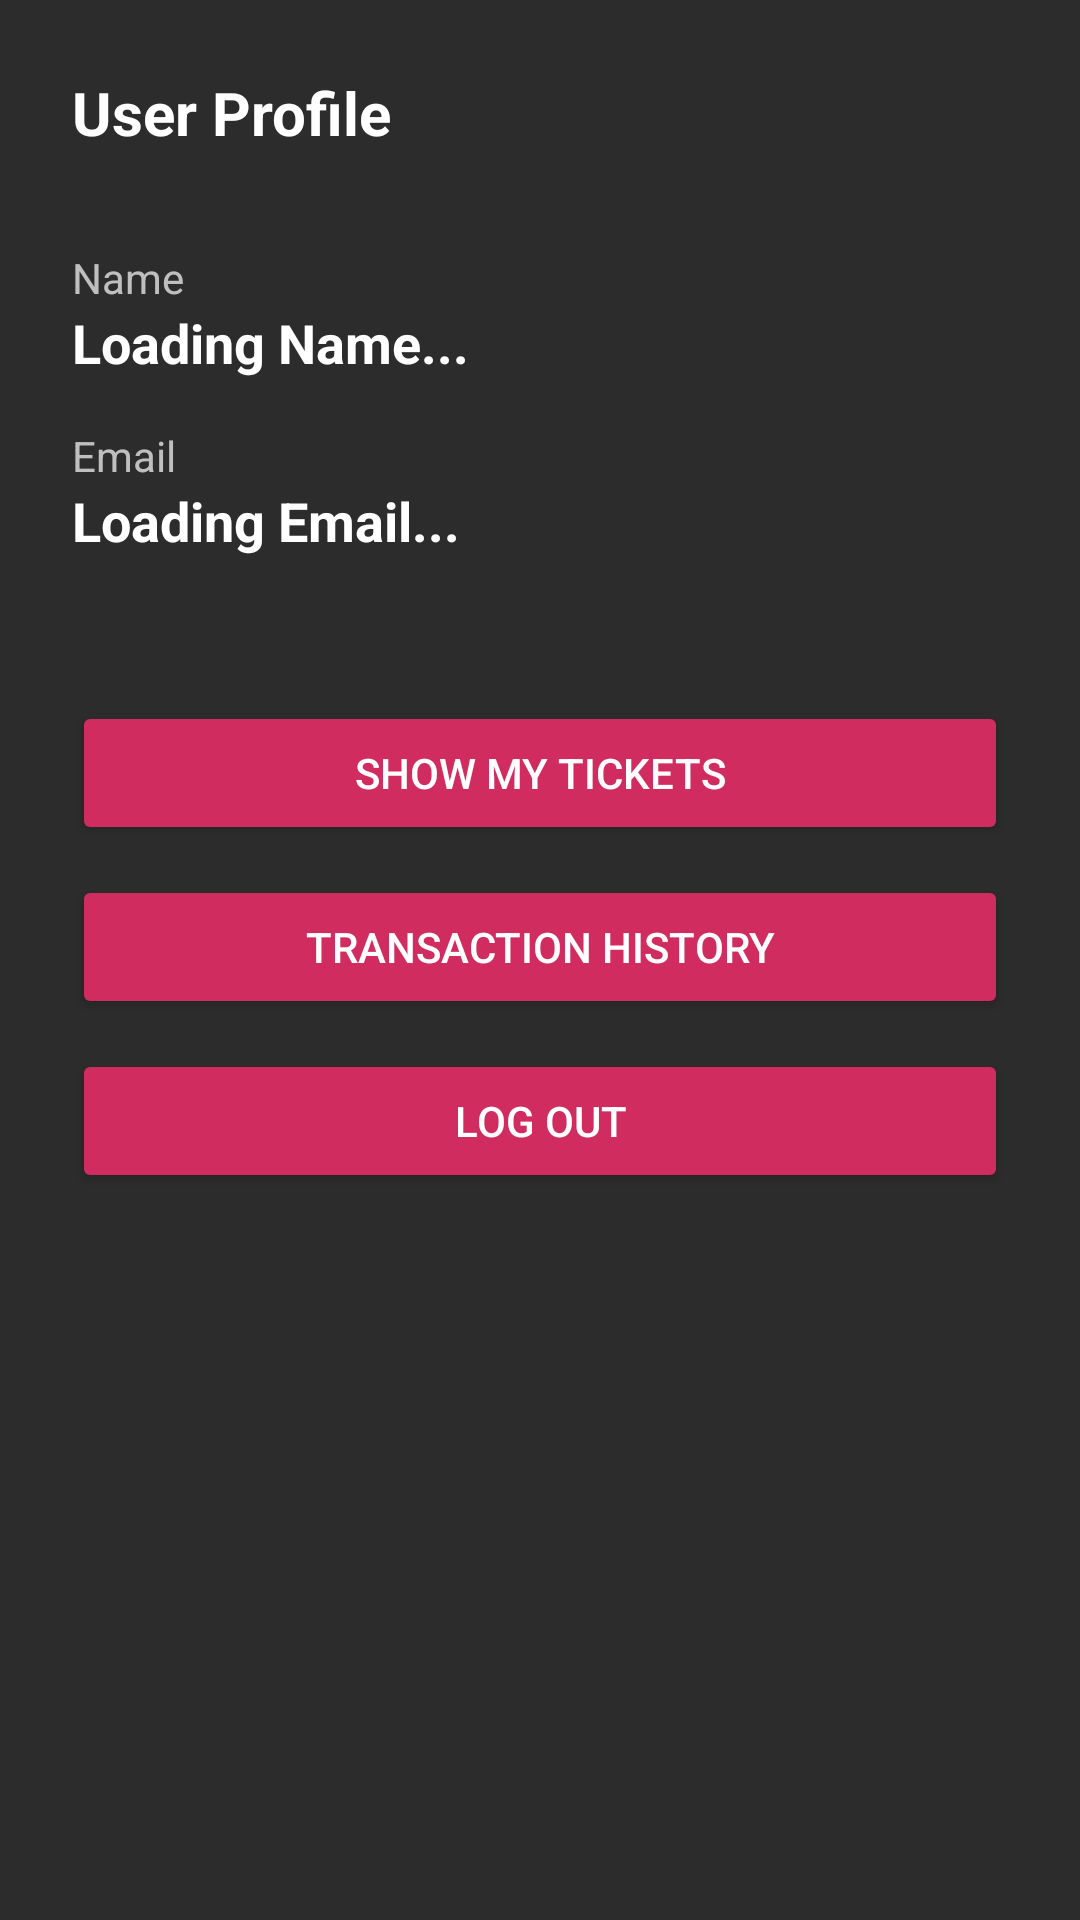

Write the Android layout XML for this screen, with the resource values it uses.
<!-- AndroidManifest.xml: application theme Theme.TickeTingo -->
<!-- res/layout/fragment_profile_sidebar.xml -->
<?xml version="1.0" encoding="utf-8"?>
<LinearLayout xmlns:android="http://schemas.android.com/apk/res/android"
    android:layout_width="match_parent"
    android:layout_height="match_parent"
    android:orientation="vertical"
    android:background="@color/card_background"
    android:padding="24dp"
    android:clickable="true"
    android:focusable="true">

    <TextView
        android:layout_width="wrap_content"
        android:layout_height="wrap_content"
        android:text="User Profile"
        android:textSize="20sp"
        android:textStyle="bold"
        android:textColor="@android:color/white"
        android:layout_marginBottom="32dp"/>

    <TextView
        android:layout_width="wrap_content"
        android:layout_height="wrap_content"
        android:text="Name"
        android:textColor="@android:color/white"
        android:textSize="14sp"
        android:alpha="0.7"/>

    <TextView
        android:id="@+id/sidebarUserName"
        android:layout_width="wrap_content"
        android:layout_height="wrap_content"
        android:text="Loading Name..."
        android:textColor="@android:color/white"
        android:textSize="18sp"
        android:textStyle="bold"
        android:layout_marginBottom="16dp"/>

    <TextView
        android:layout_width="wrap_content"
        android:layout_height="wrap_content"
        android:text="Email"
        android:textColor="@android:color/white"
        android:textSize="14sp"
        android:alpha="0.7"/>

    <TextView
        android:id="@+id/sidebarUserEmail"
        android:layout_width="wrap_content"
        android:layout_height="wrap_content"
        android:text="Loading Email..."
        android:textColor="@android:color/white"
        android:textSize="18sp"
        android:textStyle="bold"
        android:layout_marginBottom="48dp"/>

    <Button
        android:id="@+id/bookTicket"
        android:layout_width="match_parent"
        android:layout_height="wrap_content"
        android:backgroundTint="@color/accent_pink"
        android:text="Show My Tickets"
        android:layout_marginBottom="10dp"
        android:textColor="@android:color/white"/>
    <Button
        android:id="@+id/btnTransactionHistory"
        android:layout_width="match_parent"
        android:layout_height="wrap_content"
        android:backgroundTint="@color/accent_pink"
        android:text="Transaction History"
        android:layout_marginBottom="10dp"
        android:textColor="@android:color/white"/>

    <Button
        android:id="@+id/btnlogout"
        android:layout_width="match_parent"
        android:layout_height="wrap_content"
        android:backgroundTint="@color/accent_pink"
        android:text="Log out"
        android:textColor="@android:color/white" />



</LinearLayout>
<!-- resources referenced by this layout -->
<resources>
  <color name="accent_pink">#D02C60</color>
  <color name="card_background">#2C2C2C</color>
  <style name="Theme.TickeTingo" parent="Base.Theme.TickeTingo" />
  <style name="Base.Theme.TickeTingo" parent="Theme.Material3.DayNight.NoActionBar">
          
          
      </style>
</resources>
